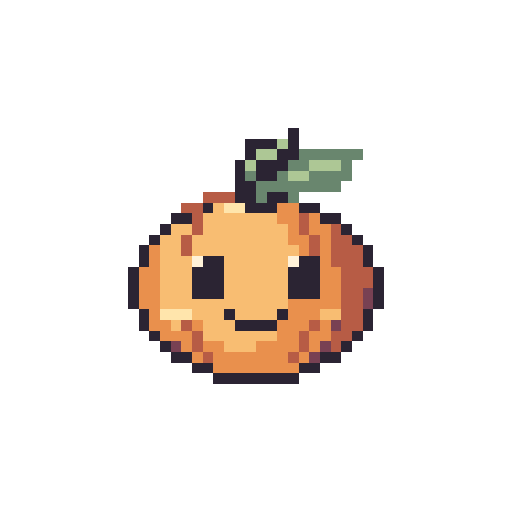
t = 0.00 s
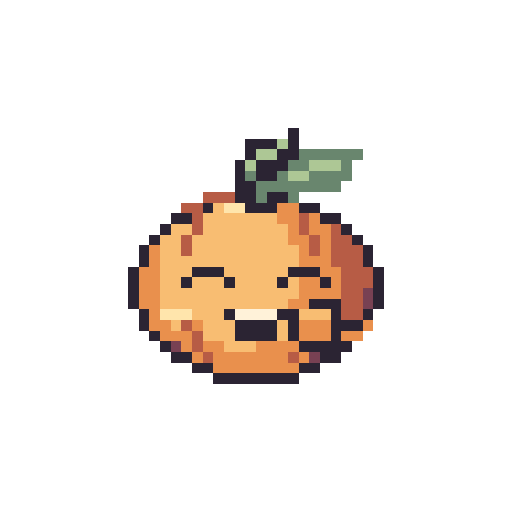
t = 0.27 s
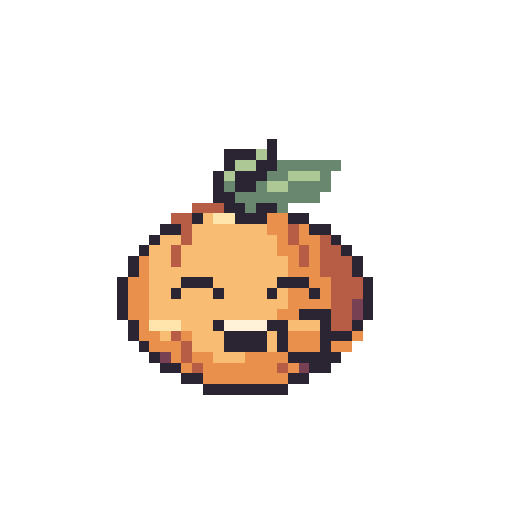
t = 0.57 s
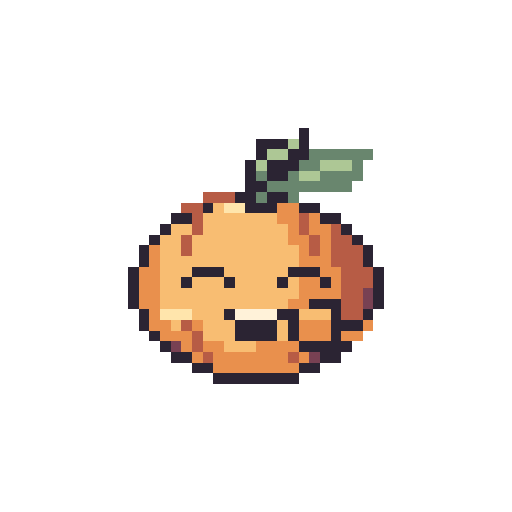
t = 0.83 s
t = 1.14 s: frame unchanged from t = 0.00 s, image omitted
t = 1.40 s: frame unchanged from t = 0.00 s, image omitted

The animated SVG that drew these frames (rendered in a browser with its animation timeline set to each time). Animation: 8 SMIL elements (animate=8); one cycle of 1.40 s.

<svg xmlns="http://www.w3.org/2000/svg" width="192" height="192" viewBox="0 0 48 48" shape-rendering="crispEdges" role="img" data-duration-ms="1400" data-loop="false"><title>Buddy · Hihihi</title><style>.pm-poster{display:none}.is-static .pm-frames{display:none}.is-static .pm-poster{display:inline}@media(prefers-reduced-motion:reduce){.pm-frames{display:none}.pm-poster{display:inline}}</style><defs><g id="standard-giggle-pose-0"><path fill="#2B2433" d="M27 12h1v1h-1zM23 13h3v1h-3zM27 13h1v1h-1zM23 14h1v1h-1zM26 14h2v1h-2zM22 15h1v1h-1zM24 15h3v1h-3zM22 16h1v1h-1zM24 16h2v1h-2zM22 17h2v1h-2zM22 18h2v1h-2zM25 18h2v1h-2zM19 19h1v1h-1zM23 19h3v1h-3zM28 19h2v1h-2zM16 20h2v1h-2zM30 20h2v1h-2zM15 21h1v1h-1zM32 21h1v1h-1zM14 22h1v1h-1zM33 22h1v1h-1zM13 23h1v1h-1zM34 23h1v1h-1zM13 24h1v1h-1zM19 24h2v1h-2zM28 24h2v1h-2zM34 24h1v1h-1zM12 25h1v1h-1zM18 25h3v1h-3zM27 25h3v1h-3zM35 25h1v1h-1zM12 26h1v1h-1zM18 26h3v1h-3zM27 26h3v1h-3zM35 26h1v1h-1zM12 27h1v1h-1zM18 27h3v1h-3zM27 27h3v1h-3zM35 27h1v1h-1zM12 28h1v1h-1zM35 28h1v1h-1zM13 29h1v1h-1zM21 29h1v1h-1zM26 29h1v1h-1zM34 29h1v1h-1zM13 30h1v1h-1zM22 30h4v1h-4zM34 30h1v1h-1zM14 31h1v1h-1zM33 31h1v1h-1zM15 32h1v1h-1zM32 32h1v1h-1zM16 33h2v1h-2zM30 33h2v1h-2zM18 34h2v1h-2zM28 34h2v1h-2zM20 35h8v1h-8z"/><path fill="#ADC795" d="M26 13h1v1h-1zM24 14h2v1h-2zM23 15h1v1h-1zM29 15h3v1h-3zM27 16h2v1h-2z"/><path fill="#69866E" d="M28 14h6v1h-6zM27 15h2v1h-2zM32 15h1v1h-1zM23 16h1v1h-1zM26 16h1v1h-1zM29 16h4v1h-4zM24 17h8v1h-8zM24 18h1v1h-1zM27 18h1v1h-1z"/><path fill="#B75C45" d="M19 18h3v1h-3zM17 19h2v1h-2zM18 20h1v1h-1zM28 20h1v1h-1zM18 21h1v1h-1zM28 21h1v1h-1zM31 21h1v1h-1zM17 22h1v1h-1zM29 22h1v1h-1zM31 22h2v1h-2zM17 23h1v1h-1zM29 23h1v1h-1zM31 23h3v1h-3zM31 24h3v1h-3zM32 25h3v1h-3zM32 26h3v1h-3zM32 27h2v1h-2zM32 28h2v1h-2zM32 29h2v1h-2zM17 30h1v1h-1zM29 30h1v1h-1zM32 30h2v1h-2zM18 31h1v1h-1zM28 31h1v1h-1zM31 31h2v1h-2zM18 32h1v1h-1zM28 32h1v1h-1zM31 32h1v1h-1zM19 33h1v1h-1zM27 33h1v1h-1z"/><path fill="#F8BD72" d="M20 19h1v1h-1zM19 20h7v1h-7zM16 21h2v1h-2zM19 21h8v1h-8zM15 22h2v1h-2zM18 22h9v1h-9zM15 23h2v1h-2zM18 23h10v1h-10zM15 24h3v1h-3zM21 24h6v1h-6zM15 25h3v1h-3zM21 25h6v1h-6zM15 26h3v1h-3zM21 26h6v1h-6zM15 27h3v1h-3zM21 27h6v1h-6zM15 28h12v1h-12zM18 29h3v1h-3zM22 29h4v1h-4zM30 29h2v1h-2zM16 30h1v1h-1zM19 30h3v1h-3zM19 31h7v1h-7zM21 32h3v1h-3z"/><path fill="#FFE5AC" d="M21 19h2v1h-2zM15 29h3v1h-3z"/><path fill="#E9904D" d="M26 19h2v1h-2zM26 20h2v1h-2zM29 20h1v1h-1zM27 21h1v1h-1zM29 21h2v1h-2zM27 22h2v1h-2zM30 22h1v1h-1zM14 23h1v1h-1zM28 23h1v1h-1zM30 23h1v1h-1zM14 24h1v1h-1zM30 24h1v1h-1zM13 25h2v1h-2zM30 25h2v1h-2zM13 26h2v1h-2zM30 26h2v1h-2zM13 27h2v1h-2zM30 27h2v1h-2zM13 28h2v1h-2zM27 28h5v1h-5zM14 29h1v1h-1zM27 29h3v1h-3zM14 30h2v1h-2zM18 30h1v1h-1zM26 30h3v1h-3zM30 30h1v1h-1zM15 31h3v1h-3zM26 31h2v1h-2zM29 31h2v1h-2zM17 32h1v1h-1zM19 32h2v1h-2zM24 32h4v1h-4zM29 32h1v1h-1zM18 33h1v1h-1zM20 33h7v1h-7zM28 33h1v1h-1zM20 34h8v1h-8z"/><path fill="#FFF2D9" d="M18 24h1v1h-1zM27 24h1v1h-1z"/><path fill="#784153" d="M34 27h1v1h-1zM34 28h1v1h-1zM31 30h1v1h-1zM16 32h1v1h-1zM30 32h1v1h-1zM29 33h1v1h-1z"/></g><g id="standard-giggle-pose-1"><path fill="#2B2433" d="M27 12h1v1h-1zM23 13h3v1h-3zM27 13h1v1h-1zM23 14h1v1h-1zM26 14h2v1h-2zM22 15h1v1h-1zM24 15h3v1h-3zM22 16h1v1h-1zM24 16h2v1h-2zM22 17h2v1h-2zM22 18h2v1h-2zM25 18h2v1h-2zM19 19h1v1h-1zM23 19h3v1h-3zM28 19h2v1h-2zM16 20h2v1h-2zM30 20h2v1h-2zM15 21h1v1h-1zM32 21h1v1h-1zM14 22h1v1h-1zM33 22h1v1h-1zM13 23h1v1h-1zM34 23h1v1h-1zM13 24h1v1h-1zM34 24h1v1h-1zM12 25h1v1h-1zM18 25h3v1h-3zM27 25h3v1h-3zM35 25h1v1h-1zM12 26h1v1h-1zM17 26h1v1h-1zM21 26h1v1h-1zM26 26h1v1h-1zM30 26h1v1h-1zM35 26h1v1h-1zM12 27h1v1h-1zM35 27h1v1h-1zM12 28h1v1h-1zM29 28h3v1h-3zM35 28h1v1h-1zM13 29h1v1h-1zM21 29h1v1h-1zM26 29h2v1h-2zM31 29h1v1h-1zM34 29h1v1h-1zM13 30h1v1h-1zM22 30h4v1h-4zM27 30h1v1h-1zM31 30h3v1h-3zM14 31h1v1h-1zM22 31h4v1h-4zM27 31h1v1h-1zM31 31h1v1h-1zM15 32h1v1h-1zM28 32h5v1h-5zM16 33h2v1h-2zM30 33h2v1h-2zM18 34h2v1h-2zM28 34h2v1h-2zM20 35h8v1h-8z"/><path fill="#ADC795" d="M26 13h1v1h-1zM24 14h2v1h-2zM23 15h1v1h-1zM29 15h3v1h-3zM27 16h2v1h-2z"/><path fill="#69866E" d="M28 14h6v1h-6zM27 15h2v1h-2zM32 15h1v1h-1zM23 16h1v1h-1zM26 16h1v1h-1zM29 16h4v1h-4zM24 17h8v1h-8zM24 18h1v1h-1zM27 18h1v1h-1z"/><path fill="#B75C45" d="M19 18h3v1h-3zM17 19h2v1h-2zM18 20h1v1h-1zM28 20h1v1h-1zM18 21h1v1h-1zM28 21h1v1h-1zM31 21h1v1h-1zM17 22h1v1h-1zM29 22h1v1h-1zM31 22h2v1h-2zM17 23h1v1h-1zM29 23h1v1h-1zM31 23h3v1h-3zM31 24h3v1h-3zM32 25h3v1h-3zM32 26h3v1h-3zM32 27h2v1h-2zM32 28h2v1h-2zM32 29h2v1h-2zM17 30h1v1h-1zM18 31h1v1h-1zM18 32h1v1h-1zM19 33h1v1h-1zM27 33h1v1h-1z"/><path fill="#F8BD72" d="M20 19h1v1h-1zM19 20h7v1h-7zM16 21h2v1h-2zM19 21h8v1h-8zM15 22h2v1h-2zM18 22h9v1h-9zM15 23h2v1h-2zM18 23h10v1h-10zM15 24h13v1h-13zM15 25h3v1h-3zM21 25h6v1h-6zM15 26h2v1h-2zM18 26h3v1h-3zM22 26h4v1h-4zM27 26h1v1h-1zM15 27h13v1h-13zM15 28h12v1h-12zM18 29h3v1h-3zM28 29h3v1h-3zM16 30h1v1h-1zM19 30h3v1h-3zM26 30h1v1h-1zM19 31h3v1h-3zM26 31h1v1h-1zM21 32h3v1h-3z"/><path fill="#FFE5AC" d="M21 19h2v1h-2zM15 29h3v1h-3z"/><path fill="#E9904D" d="M26 19h2v1h-2zM26 20h2v1h-2zM29 20h1v1h-1zM27 21h1v1h-1zM29 21h2v1h-2zM27 22h2v1h-2zM30 22h1v1h-1zM14 23h1v1h-1zM28 23h1v1h-1zM30 23h1v1h-1zM14 24h1v1h-1zM28 24h3v1h-3zM13 25h2v1h-2zM30 25h2v1h-2zM13 26h2v1h-2zM28 26h2v1h-2zM31 26h1v1h-1zM13 27h2v1h-2zM28 27h4v1h-4zM13 28h2v1h-2zM27 28h2v1h-2zM14 29h1v1h-1zM14 30h2v1h-2zM18 30h1v1h-1zM28 30h3v1h-3zM34 30h1v1h-1zM15 31h3v1h-3zM28 31h3v1h-3zM32 31h2v1h-2zM17 32h1v1h-1zM19 32h2v1h-2zM24 32h4v1h-4zM18 33h1v1h-1zM20 33h7v1h-7zM28 33h1v1h-1zM20 34h8v1h-8z"/><path fill="#784153" d="M34 27h1v1h-1zM34 28h1v1h-1zM16 32h1v1h-1zM29 33h1v1h-1z"/><path fill="#FFF2D9" d="M22 29h4v1h-4z"/></g><g id="standard-giggle-pose-2"><path fill="#2B2433" d="M27 11h1v1h-1zM23 12h3v1h-3zM27 12h1v1h-1zM23 13h1v1h-1zM26 13h2v1h-2zM22 14h1v1h-1zM24 14h3v1h-3zM22 15h1v1h-1zM24 15h2v1h-2zM22 16h2v1h-2zM22 17h2v1h-2zM25 17h2v1h-2zM19 18h1v1h-1zM23 18h3v1h-3zM28 18h2v1h-2zM16 19h2v1h-2zM30 19h2v1h-2zM15 20h1v1h-1zM32 20h1v1h-1zM14 21h1v1h-1zM33 21h1v1h-1zM13 22h1v1h-1zM34 22h1v1h-1zM13 23h1v1h-1zM34 23h1v1h-1zM12 24h1v1h-1zM18 24h3v1h-3zM27 24h3v1h-3zM35 24h1v1h-1zM12 25h1v1h-1zM17 25h1v1h-1zM21 25h1v1h-1zM26 25h1v1h-1zM30 25h1v1h-1zM35 25h1v1h-1zM12 26h1v1h-1zM35 26h1v1h-1zM12 27h1v1h-1zM29 27h3v1h-3zM35 27h1v1h-1zM13 28h1v1h-1zM21 28h1v1h-1zM26 28h2v1h-2zM31 28h1v1h-1zM34 28h1v1h-1zM13 29h1v1h-1zM22 29h4v1h-4zM27 29h1v1h-1zM31 29h3v1h-3zM14 30h1v1h-1zM22 30h4v1h-4zM27 30h1v1h-1zM31 30h1v1h-1zM15 31h1v1h-1zM28 31h5v1h-5zM16 32h2v1h-2zM30 32h2v1h-2zM18 33h2v1h-2zM28 33h2v1h-2zM20 34h8v1h-8z"/><path fill="#ADC795" d="M26 12h1v1h-1zM24 13h2v1h-2zM23 14h1v1h-1zM29 14h3v1h-3zM27 15h2v1h-2z"/><path fill="#69866E" d="M28 13h6v1h-6zM27 14h2v1h-2zM32 14h1v1h-1zM23 15h1v1h-1zM26 15h1v1h-1zM29 15h4v1h-4zM24 16h8v1h-8zM24 17h1v1h-1zM27 17h1v1h-1z"/><path fill="#B75C45" d="M19 17h3v1h-3zM17 18h2v1h-2zM18 19h1v1h-1zM28 19h1v1h-1zM18 20h1v1h-1zM28 20h1v1h-1zM31 20h1v1h-1zM17 21h1v1h-1zM29 21h1v1h-1zM31 21h2v1h-2zM17 22h1v1h-1zM29 22h1v1h-1zM31 22h3v1h-3zM31 23h3v1h-3zM32 24h3v1h-3zM32 25h3v1h-3zM32 26h2v1h-2zM32 27h2v1h-2zM32 28h2v1h-2zM17 29h1v1h-1zM18 30h1v1h-1zM18 31h1v1h-1zM19 32h1v1h-1zM27 32h1v1h-1z"/><path fill="#F8BD72" d="M20 18h1v1h-1zM19 19h7v1h-7zM16 20h2v1h-2zM19 20h8v1h-8zM15 21h2v1h-2zM18 21h9v1h-9zM15 22h2v1h-2zM18 22h10v1h-10zM15 23h13v1h-13zM15 24h3v1h-3zM21 24h6v1h-6zM15 25h2v1h-2zM18 25h3v1h-3zM22 25h4v1h-4zM27 25h1v1h-1zM15 26h13v1h-13zM15 27h12v1h-12zM18 28h3v1h-3zM28 28h3v1h-3zM16 29h1v1h-1zM19 29h3v1h-3zM26 29h1v1h-1zM19 30h3v1h-3zM26 30h1v1h-1zM21 31h3v1h-3z"/><path fill="#FFE5AC" d="M21 18h2v1h-2zM15 28h3v1h-3z"/><path fill="#E9904D" d="M26 18h2v1h-2zM26 19h2v1h-2zM29 19h1v1h-1zM27 20h1v1h-1zM29 20h2v1h-2zM27 21h2v1h-2zM30 21h1v1h-1zM14 22h1v1h-1zM28 22h1v1h-1zM30 22h1v1h-1zM14 23h1v1h-1zM28 23h3v1h-3zM13 24h2v1h-2zM30 24h2v1h-2zM13 25h2v1h-2zM28 25h2v1h-2zM31 25h1v1h-1zM13 26h2v1h-2zM28 26h4v1h-4zM13 27h2v1h-2zM27 27h2v1h-2zM14 28h1v1h-1zM14 29h2v1h-2zM18 29h1v1h-1zM28 29h3v1h-3zM34 29h1v1h-1zM15 30h3v1h-3zM28 30h3v1h-3zM32 30h2v1h-2zM17 31h1v1h-1zM19 31h2v1h-2zM24 31h4v1h-4zM18 32h1v1h-1zM20 32h7v1h-7zM28 32h1v1h-1zM20 33h8v1h-8z"/><path fill="#784153" d="M34 26h1v1h-1zM34 27h1v1h-1zM16 31h1v1h-1zM29 32h1v1h-1z"/><path fill="#FFF2D9" d="M22 28h4v1h-4z"/></g><g id="standard-giggle-pose-3"><path fill="#2B2433" d="M25 13h1v1h-1zM21 14h3v1h-3zM25 14h1v1h-1zM21 15h1v1h-1zM24 15h2v1h-2zM20 16h1v1h-1zM22 16h3v1h-3zM20 17h1v1h-1zM22 17h2v1h-2zM20 18h2v1h-2zM21 19h2v1h-2zM24 19h2v1h-2zM18 20h1v1h-1zM22 20h3v1h-3zM27 20h2v1h-2zM15 21h2v1h-2zM29 21h2v1h-2zM14 22h1v1h-1zM31 22h1v1h-1zM13 23h1v1h-1zM32 23h1v1h-1zM12 24h1v1h-1zM33 24h1v1h-1zM12 25h1v1h-1zM33 25h1v1h-1zM11 26h1v1h-1zM17 26h3v1h-3zM26 26h3v1h-3zM34 26h1v1h-1zM11 27h1v1h-1zM16 27h1v1h-1zM20 27h1v1h-1zM25 27h1v1h-1zM29 27h1v1h-1zM34 27h1v1h-1zM11 28h1v1h-1zM34 28h1v1h-1zM11 29h1v1h-1zM28 29h3v1h-3zM34 29h1v1h-1zM12 30h1v1h-1zM20 30h1v1h-1zM25 30h2v1h-2zM30 30h1v1h-1zM33 30h1v1h-1zM12 31h1v1h-1zM21 31h4v1h-4zM26 31h1v1h-1zM30 31h3v1h-3zM13 32h1v1h-1zM21 32h4v1h-4zM26 32h1v1h-1zM30 32h1v1h-1zM14 33h1v1h-1zM27 33h5v1h-5zM15 34h2v1h-2zM29 34h2v1h-2zM17 35h2v1h-2zM27 35h2v1h-2zM19 36h8v1h-8z"/><path fill="#ADC795" d="M24 14h1v1h-1zM22 15h2v1h-2zM21 16h1v1h-1zM27 16h3v1h-3zM25 17h2v1h-2z"/><path fill="#69866E" d="M26 15h6v1h-6zM25 16h2v1h-2zM30 16h1v1h-1zM21 17h1v1h-1zM24 17h1v1h-1zM27 17h4v1h-4zM22 18h8v1h-8zM23 19h1v1h-1zM26 19h1v1h-1z"/><path fill="#B75C45" d="M18 19h3v1h-3zM16 20h2v1h-2zM17 21h1v1h-1zM27 21h1v1h-1zM17 22h1v1h-1zM27 22h1v1h-1zM30 22h1v1h-1zM16 23h1v1h-1zM28 23h1v1h-1zM30 23h2v1h-2zM16 24h1v1h-1zM28 24h1v1h-1zM30 24h3v1h-3zM30 25h3v1h-3zM31 26h3v1h-3zM31 27h3v1h-3zM31 28h2v1h-2zM31 29h2v1h-2zM31 30h2v1h-2zM16 31h1v1h-1zM17 32h1v1h-1zM17 33h1v1h-1zM18 34h1v1h-1zM26 34h1v1h-1z"/><path fill="#F8BD72" d="M19 20h1v1h-1zM18 21h7v1h-7zM15 22h2v1h-2zM18 22h8v1h-8zM14 23h2v1h-2zM17 23h9v1h-9zM14 24h2v1h-2zM17 24h10v1h-10zM14 25h13v1h-13zM14 26h3v1h-3zM20 26h6v1h-6zM14 27h2v1h-2zM17 27h3v1h-3zM21 27h4v1h-4zM26 27h1v1h-1zM14 28h13v1h-13zM14 29h12v1h-12zM17 30h3v1h-3zM27 30h3v1h-3zM15 31h1v1h-1zM18 31h3v1h-3zM25 31h1v1h-1zM18 32h3v1h-3zM25 32h1v1h-1zM20 33h3v1h-3z"/><path fill="#FFE5AC" d="M20 20h2v1h-2zM14 30h3v1h-3z"/><path fill="#E9904D" d="M25 20h2v1h-2zM25 21h2v1h-2zM28 21h1v1h-1zM26 22h1v1h-1zM28 22h2v1h-2zM26 23h2v1h-2zM29 23h1v1h-1zM13 24h1v1h-1zM27 24h1v1h-1zM29 24h1v1h-1zM13 25h1v1h-1zM27 25h3v1h-3zM12 26h2v1h-2zM29 26h2v1h-2zM12 27h2v1h-2zM27 27h2v1h-2zM30 27h1v1h-1zM12 28h2v1h-2zM27 28h4v1h-4zM12 29h2v1h-2zM26 29h2v1h-2zM13 30h1v1h-1zM13 31h2v1h-2zM17 31h1v1h-1zM27 31h3v1h-3zM33 31h1v1h-1zM14 32h3v1h-3zM27 32h3v1h-3zM31 32h2v1h-2zM16 33h1v1h-1zM18 33h2v1h-2zM23 33h4v1h-4zM17 34h1v1h-1zM19 34h7v1h-7zM27 34h1v1h-1zM19 35h8v1h-8z"/><path fill="#784153" d="M33 28h1v1h-1zM33 29h1v1h-1zM15 33h1v1h-1zM28 34h1v1h-1z"/><path fill="#FFF2D9" d="M21 30h4v1h-4z"/></g><g id="standard-giggle-pose-4"><path fill="#2B2433" d="M28 11h1v1h-1zM24 12h3v1h-3zM28 12h1v1h-1zM24 13h1v1h-1zM27 13h2v1h-2zM23 14h1v1h-1zM25 14h3v1h-3zM23 15h1v1h-1zM25 15h2v1h-2zM23 16h2v1h-2zM23 17h2v1h-2zM26 17h2v1h-2zM20 18h1v1h-1zM24 18h3v1h-3zM29 18h2v1h-2zM17 19h2v1h-2zM31 19h2v1h-2zM16 20h1v1h-1zM33 20h1v1h-1zM15 21h1v1h-1zM34 21h1v1h-1zM14 22h1v1h-1zM35 22h1v1h-1zM14 23h1v1h-1zM35 23h1v1h-1zM13 24h1v1h-1zM19 24h3v1h-3zM28 24h3v1h-3zM36 24h1v1h-1zM13 25h1v1h-1zM18 25h1v1h-1zM22 25h1v1h-1zM27 25h1v1h-1zM31 25h1v1h-1zM36 25h1v1h-1zM13 26h1v1h-1zM36 26h1v1h-1zM13 27h1v1h-1zM30 27h3v1h-3zM36 27h1v1h-1zM14 28h1v1h-1zM22 28h1v1h-1zM27 28h2v1h-2zM32 28h1v1h-1zM35 28h1v1h-1zM14 29h1v1h-1zM23 29h4v1h-4zM28 29h1v1h-1zM32 29h3v1h-3zM15 30h1v1h-1zM23 30h4v1h-4zM28 30h1v1h-1zM32 30h1v1h-1zM16 31h1v1h-1zM29 31h5v1h-5zM17 32h2v1h-2zM31 32h2v1h-2zM19 33h2v1h-2zM29 33h2v1h-2zM21 34h8v1h-8z"/><path fill="#ADC795" d="M27 12h1v1h-1zM25 13h2v1h-2zM24 14h1v1h-1zM30 14h3v1h-3zM28 15h2v1h-2z"/><path fill="#69866E" d="M29 13h6v1h-6zM28 14h2v1h-2zM33 14h1v1h-1zM24 15h1v1h-1zM27 15h1v1h-1zM30 15h4v1h-4zM25 16h8v1h-8zM25 17h1v1h-1zM28 17h1v1h-1z"/><path fill="#B75C45" d="M20 17h3v1h-3zM18 18h2v1h-2zM19 19h1v1h-1zM29 19h1v1h-1zM19 20h1v1h-1zM29 20h1v1h-1zM32 20h1v1h-1zM18 21h1v1h-1zM30 21h1v1h-1zM32 21h2v1h-2zM18 22h1v1h-1zM30 22h1v1h-1zM32 22h3v1h-3zM32 23h3v1h-3zM33 24h3v1h-3zM33 25h3v1h-3zM33 26h2v1h-2zM33 27h2v1h-2zM33 28h2v1h-2zM18 29h1v1h-1zM19 30h1v1h-1zM19 31h1v1h-1zM20 32h1v1h-1zM28 32h1v1h-1z"/><path fill="#F8BD72" d="M21 18h1v1h-1zM20 19h7v1h-7zM17 20h2v1h-2zM20 20h8v1h-8zM16 21h2v1h-2zM19 21h9v1h-9zM16 22h2v1h-2zM19 22h10v1h-10zM16 23h13v1h-13zM16 24h3v1h-3zM22 24h6v1h-6zM16 25h2v1h-2zM19 25h3v1h-3zM23 25h4v1h-4zM28 25h1v1h-1zM16 26h13v1h-13zM16 27h12v1h-12zM19 28h3v1h-3zM29 28h3v1h-3zM17 29h1v1h-1zM20 29h3v1h-3zM27 29h1v1h-1zM20 30h3v1h-3zM27 30h1v1h-1zM22 31h3v1h-3z"/><path fill="#FFE5AC" d="M22 18h2v1h-2zM16 28h3v1h-3z"/><path fill="#E9904D" d="M27 18h2v1h-2zM27 19h2v1h-2zM30 19h1v1h-1zM28 20h1v1h-1zM30 20h2v1h-2zM28 21h2v1h-2zM31 21h1v1h-1zM15 22h1v1h-1zM29 22h1v1h-1zM31 22h1v1h-1zM15 23h1v1h-1zM29 23h3v1h-3zM14 24h2v1h-2zM31 24h2v1h-2zM14 25h2v1h-2zM29 25h2v1h-2zM32 25h1v1h-1zM14 26h2v1h-2zM29 26h4v1h-4zM14 27h2v1h-2zM28 27h2v1h-2zM15 28h1v1h-1zM15 29h2v1h-2zM19 29h1v1h-1zM29 29h3v1h-3zM35 29h1v1h-1zM16 30h3v1h-3zM29 30h3v1h-3zM33 30h2v1h-2zM18 31h1v1h-1zM20 31h2v1h-2zM25 31h4v1h-4zM19 32h1v1h-1zM21 32h7v1h-7zM29 32h1v1h-1zM21 33h8v1h-8z"/><path fill="#784153" d="M35 26h1v1h-1zM35 27h1v1h-1zM17 31h1v1h-1zM30 32h1v1h-1z"/><path fill="#FFF2D9" d="M23 28h4v1h-4z"/></g><g id="standard-giggle-pose-5"><path fill="#2B2433" d="M28 12h1v1h-1zM24 13h3v1h-3zM28 13h1v1h-1zM24 14h1v1h-1zM27 14h2v1h-2zM23 15h1v1h-1zM25 15h3v1h-3zM23 16h1v1h-1zM25 16h2v1h-2zM23 17h2v1h-2zM22 18h2v1h-2zM25 18h2v1h-2zM19 19h1v1h-1zM23 19h3v1h-3zM28 19h2v1h-2zM16 20h2v1h-2zM30 20h2v1h-2zM15 21h1v1h-1zM32 21h1v1h-1zM14 22h1v1h-1zM33 22h1v1h-1zM13 23h1v1h-1zM34 23h1v1h-1zM13 24h1v1h-1zM34 24h1v1h-1zM12 25h1v1h-1zM18 25h3v1h-3zM27 25h3v1h-3zM35 25h1v1h-1zM12 26h1v1h-1zM17 26h1v1h-1zM21 26h1v1h-1zM26 26h1v1h-1zM30 26h1v1h-1zM35 26h1v1h-1zM12 27h1v1h-1zM35 27h1v1h-1zM12 28h1v1h-1zM29 28h3v1h-3zM35 28h1v1h-1zM13 29h1v1h-1zM21 29h1v1h-1zM26 29h2v1h-2zM31 29h1v1h-1zM34 29h1v1h-1zM13 30h1v1h-1zM22 30h4v1h-4zM27 30h1v1h-1zM31 30h3v1h-3zM14 31h1v1h-1zM22 31h4v1h-4zM27 31h1v1h-1zM31 31h1v1h-1zM15 32h1v1h-1zM28 32h5v1h-5zM16 33h2v1h-2zM30 33h2v1h-2zM18 34h2v1h-2zM28 34h2v1h-2zM20 35h8v1h-8z"/><path fill="#ADC795" d="M27 13h1v1h-1zM25 14h2v1h-2zM24 15h1v1h-1zM30 15h3v1h-3zM28 16h2v1h-2z"/><path fill="#69866E" d="M29 14h6v1h-6zM28 15h2v1h-2zM33 15h1v1h-1zM24 16h1v1h-1zM27 16h1v1h-1zM30 16h4v1h-4zM25 17h8v1h-8zM24 18h1v1h-1zM27 18h1v1h-1z"/><path fill="#B75C45" d="M19 18h3v1h-3zM17 19h2v1h-2zM18 20h1v1h-1zM28 20h1v1h-1zM18 21h1v1h-1zM28 21h1v1h-1zM31 21h1v1h-1zM17 22h1v1h-1zM29 22h1v1h-1zM31 22h2v1h-2zM17 23h1v1h-1zM29 23h1v1h-1zM31 23h3v1h-3zM31 24h3v1h-3zM32 25h3v1h-3zM32 26h3v1h-3zM32 27h2v1h-2zM32 28h2v1h-2zM32 29h2v1h-2zM17 30h1v1h-1zM18 31h1v1h-1zM18 32h1v1h-1zM19 33h1v1h-1zM27 33h1v1h-1z"/><path fill="#F8BD72" d="M20 19h1v1h-1zM19 20h7v1h-7zM16 21h2v1h-2zM19 21h8v1h-8zM15 22h2v1h-2zM18 22h9v1h-9zM15 23h2v1h-2zM18 23h10v1h-10zM15 24h13v1h-13zM15 25h3v1h-3zM21 25h6v1h-6zM15 26h2v1h-2zM18 26h3v1h-3zM22 26h4v1h-4zM27 26h1v1h-1zM15 27h13v1h-13zM15 28h12v1h-12zM18 29h3v1h-3zM28 29h3v1h-3zM16 30h1v1h-1zM19 30h3v1h-3zM26 30h1v1h-1zM19 31h3v1h-3zM26 31h1v1h-1zM21 32h3v1h-3z"/><path fill="#FFE5AC" d="M21 19h2v1h-2zM15 29h3v1h-3z"/><path fill="#E9904D" d="M26 19h2v1h-2zM26 20h2v1h-2zM29 20h1v1h-1zM27 21h1v1h-1zM29 21h2v1h-2zM27 22h2v1h-2zM30 22h1v1h-1zM14 23h1v1h-1zM28 23h1v1h-1zM30 23h1v1h-1zM14 24h1v1h-1zM28 24h3v1h-3zM13 25h2v1h-2zM30 25h2v1h-2zM13 26h2v1h-2zM28 26h2v1h-2zM31 26h1v1h-1zM13 27h2v1h-2zM28 27h4v1h-4zM13 28h2v1h-2zM27 28h2v1h-2zM14 29h1v1h-1zM14 30h2v1h-2zM18 30h1v1h-1zM28 30h3v1h-3zM34 30h1v1h-1zM15 31h3v1h-3zM28 31h3v1h-3zM32 31h2v1h-2zM17 32h1v1h-1zM19 32h2v1h-2zM24 32h4v1h-4zM18 33h1v1h-1zM20 33h7v1h-7zM28 33h1v1h-1zM20 34h8v1h-8z"/><path fill="#784153" d="M34 27h1v1h-1zM34 28h1v1h-1zM16 32h1v1h-1zM29 33h1v1h-1z"/><path fill="#FFF2D9" d="M22 29h4v1h-4z"/></g><g id="standard-giggle-pose-6"><path fill="#2B2433" d="M27 12h1v1h-1zM23 13h3v1h-3zM27 13h1v1h-1zM23 14h1v1h-1zM26 14h2v1h-2zM22 15h1v1h-1zM24 15h3v1h-3zM22 16h1v1h-1zM24 16h2v1h-2zM22 17h2v1h-2zM22 18h2v1h-2zM25 18h2v1h-2zM19 19h1v1h-1zM23 19h3v1h-3zM28 19h2v1h-2zM16 20h2v1h-2zM30 20h2v1h-2zM15 21h1v1h-1zM32 21h1v1h-1zM14 22h1v1h-1zM33 22h1v1h-1zM13 23h1v1h-1zM34 23h1v1h-1zM13 24h1v1h-1zM34 24h1v1h-1zM12 25h1v1h-1zM35 25h1v1h-1zM12 26h1v1h-1zM18 26h3v1h-3zM27 26h3v1h-3zM35 26h1v1h-1zM12 27h1v1h-1zM35 27h1v1h-1zM12 28h1v1h-1zM35 28h1v1h-1zM13 29h1v1h-1zM21 29h1v1h-1zM26 29h1v1h-1zM34 29h1v1h-1zM13 30h1v1h-1zM22 30h4v1h-4zM34 30h1v1h-1zM14 31h1v1h-1zM33 31h1v1h-1zM15 32h1v1h-1zM32 32h1v1h-1zM16 33h2v1h-2zM30 33h2v1h-2zM18 34h2v1h-2zM28 34h2v1h-2zM20 35h8v1h-8z"/><path fill="#ADC795" d="M26 13h1v1h-1zM24 14h2v1h-2zM23 15h1v1h-1zM29 15h3v1h-3zM27 16h2v1h-2z"/><path fill="#69866E" d="M28 14h6v1h-6zM27 15h2v1h-2zM32 15h1v1h-1zM23 16h1v1h-1zM26 16h1v1h-1zM29 16h4v1h-4zM24 17h8v1h-8zM24 18h1v1h-1zM27 18h1v1h-1z"/><path fill="#B75C45" d="M19 18h3v1h-3zM17 19h2v1h-2zM18 20h1v1h-1zM28 20h1v1h-1zM18 21h1v1h-1zM28 21h1v1h-1zM31 21h1v1h-1zM17 22h1v1h-1zM29 22h1v1h-1zM31 22h2v1h-2zM17 23h1v1h-1zM29 23h1v1h-1zM31 23h3v1h-3zM31 24h3v1h-3zM32 25h3v1h-3zM32 26h3v1h-3zM32 27h2v1h-2zM32 28h2v1h-2zM32 29h2v1h-2zM17 30h1v1h-1zM29 30h1v1h-1zM32 30h2v1h-2zM18 31h1v1h-1zM28 31h1v1h-1zM31 31h2v1h-2zM18 32h1v1h-1zM28 32h1v1h-1zM31 32h1v1h-1zM19 33h1v1h-1zM27 33h1v1h-1z"/><path fill="#F8BD72" d="M20 19h1v1h-1zM19 20h7v1h-7zM16 21h2v1h-2zM19 21h8v1h-8zM15 22h2v1h-2zM18 22h9v1h-9zM15 23h2v1h-2zM18 23h10v1h-10zM15 24h13v1h-13zM15 25h13v1h-13zM15 26h3v1h-3zM21 26h6v1h-6zM15 27h13v1h-13zM15 28h12v1h-12zM18 29h3v1h-3zM22 29h4v1h-4zM30 29h2v1h-2zM16 30h1v1h-1zM19 30h3v1h-3zM19 31h7v1h-7zM21 32h3v1h-3z"/><path fill="#FFE5AC" d="M21 19h2v1h-2zM15 29h3v1h-3z"/><path fill="#E9904D" d="M26 19h2v1h-2zM26 20h2v1h-2zM29 20h1v1h-1zM27 21h1v1h-1zM29 21h2v1h-2zM27 22h2v1h-2zM30 22h1v1h-1zM14 23h1v1h-1zM28 23h1v1h-1zM30 23h1v1h-1zM14 24h1v1h-1zM28 24h3v1h-3zM13 25h2v1h-2zM28 25h4v1h-4zM13 26h2v1h-2zM30 26h2v1h-2zM13 27h2v1h-2zM28 27h4v1h-4zM13 28h2v1h-2zM27 28h5v1h-5zM14 29h1v1h-1zM27 29h3v1h-3zM14 30h2v1h-2zM18 30h1v1h-1zM26 30h3v1h-3zM30 30h1v1h-1zM15 31h3v1h-3zM26 31h2v1h-2zM29 31h2v1h-2zM17 32h1v1h-1zM19 32h2v1h-2zM24 32h4v1h-4zM29 32h1v1h-1zM18 33h1v1h-1zM20 33h7v1h-7zM28 33h1v1h-1zM20 34h8v1h-8z"/><path fill="#784153" d="M34 27h1v1h-1zM34 28h1v1h-1zM31 30h1v1h-1zM16 32h1v1h-1zM30 32h1v1h-1zM29 33h1v1h-1z"/></g></defs><g class="pm-poster"><path fill="#2B2433" d="M27 12h1v1h-1zM23 13h3v1h-3zM27 13h1v1h-1zM23 14h1v1h-1zM26 14h2v1h-2zM22 15h1v1h-1zM24 15h3v1h-3zM22 16h1v1h-1zM24 16h2v1h-2zM22 17h2v1h-2zM22 18h2v1h-2zM25 18h2v1h-2zM19 19h1v1h-1zM23 19h3v1h-3zM28 19h2v1h-2zM16 20h2v1h-2zM30 20h2v1h-2zM15 21h1v1h-1zM32 21h1v1h-1zM14 22h1v1h-1zM33 22h1v1h-1zM13 23h1v1h-1zM34 23h1v1h-1zM13 24h1v1h-1zM19 24h2v1h-2zM28 24h2v1h-2zM34 24h1v1h-1zM12 25h1v1h-1zM18 25h3v1h-3zM27 25h3v1h-3zM35 25h1v1h-1zM12 26h1v1h-1zM18 26h3v1h-3zM27 26h3v1h-3zM35 26h1v1h-1zM12 27h1v1h-1zM18 27h3v1h-3zM27 27h3v1h-3zM35 27h1v1h-1zM12 28h1v1h-1zM35 28h1v1h-1zM13 29h1v1h-1zM21 29h1v1h-1zM26 29h1v1h-1zM34 29h1v1h-1zM13 30h1v1h-1zM22 30h4v1h-4zM34 30h1v1h-1zM14 31h1v1h-1zM33 31h1v1h-1zM15 32h1v1h-1zM32 32h1v1h-1zM16 33h2v1h-2zM30 33h2v1h-2zM18 34h2v1h-2zM28 34h2v1h-2zM20 35h8v1h-8z"/><path fill="#ADC795" d="M26 13h1v1h-1zM24 14h2v1h-2zM23 15h1v1h-1zM29 15h3v1h-3zM27 16h2v1h-2z"/><path fill="#69866E" d="M28 14h6v1h-6zM27 15h2v1h-2zM32 15h1v1h-1zM23 16h1v1h-1zM26 16h1v1h-1zM29 16h4v1h-4zM24 17h8v1h-8zM24 18h1v1h-1zM27 18h1v1h-1z"/><path fill="#B75C45" d="M19 18h3v1h-3zM17 19h2v1h-2zM18 20h1v1h-1zM28 20h1v1h-1zM18 21h1v1h-1zM28 21h1v1h-1zM31 21h1v1h-1zM17 22h1v1h-1zM29 22h1v1h-1zM31 22h2v1h-2zM17 23h1v1h-1zM29 23h1v1h-1zM31 23h3v1h-3zM31 24h3v1h-3zM32 25h3v1h-3zM32 26h3v1h-3zM32 27h2v1h-2zM32 28h2v1h-2zM32 29h2v1h-2zM17 30h1v1h-1zM29 30h1v1h-1zM32 30h2v1h-2zM18 31h1v1h-1zM28 31h1v1h-1zM31 31h2v1h-2zM18 32h1v1h-1zM28 32h1v1h-1zM31 32h1v1h-1zM19 33h1v1h-1zM27 33h1v1h-1z"/><path fill="#F8BD72" d="M20 19h1v1h-1zM19 20h7v1h-7zM16 21h2v1h-2zM19 21h8v1h-8zM15 22h2v1h-2zM18 22h9v1h-9zM15 23h2v1h-2zM18 23h10v1h-10zM15 24h3v1h-3zM21 24h6v1h-6zM15 25h3v1h-3zM21 25h6v1h-6zM15 26h3v1h-3zM21 26h6v1h-6zM15 27h3v1h-3zM21 27h6v1h-6zM15 28h12v1h-12zM18 29h3v1h-3zM22 29h4v1h-4zM30 29h2v1h-2zM16 30h1v1h-1zM19 30h3v1h-3zM19 31h7v1h-7zM21 32h3v1h-3z"/><path fill="#FFE5AC" d="M21 19h2v1h-2zM15 29h3v1h-3z"/><path fill="#E9904D" d="M26 19h2v1h-2zM26 20h2v1h-2zM29 20h1v1h-1zM27 21h1v1h-1zM29 21h2v1h-2zM27 22h2v1h-2zM30 22h1v1h-1zM14 23h1v1h-1zM28 23h1v1h-1zM30 23h1v1h-1zM14 24h1v1h-1zM30 24h1v1h-1zM13 25h2v1h-2zM30 25h2v1h-2zM13 26h2v1h-2zM30 26h2v1h-2zM13 27h2v1h-2zM30 27h2v1h-2zM13 28h2v1h-2zM27 28h5v1h-5zM14 29h1v1h-1zM27 29h3v1h-3zM14 30h2v1h-2zM18 30h1v1h-1zM26 30h3v1h-3zM30 30h1v1h-1zM15 31h3v1h-3zM26 31h2v1h-2zM29 31h2v1h-2zM17 32h1v1h-1zM19 32h2v1h-2zM24 32h4v1h-4zM29 32h1v1h-1zM18 33h1v1h-1zM20 33h7v1h-7zM28 33h1v1h-1zM20 34h8v1h-8z"/><path fill="#FFF2D9" d="M18 24h1v1h-1zM27 24h1v1h-1z"/><path fill="#784153" d="M34 27h1v1h-1zM34 28h1v1h-1zM31 30h1v1h-1zM16 32h1v1h-1zM30 32h1v1h-1zM29 33h1v1h-1z"/></g><g class="pm-frames"><g data-frame="0" visibility="hidden"><use href="#standard-giggle-pose-0"/><animate attributeName="visibility" calcMode="discrete" values="visible;hidden;hidden" keyTimes="0.0000000;0.1285714;1.0000000" dur="1400ms" repeatCount="1" fill="freeze"/></g><g data-frame="1" visibility="hidden"><use href="#standard-giggle-pose-1"/><animate attributeName="visibility" calcMode="discrete" values="hidden;visible;hidden;hidden" keyTimes="0.0000000;0.1285714;0.2571429;1.0000000" dur="1400ms" repeatCount="1" fill="freeze"/></g><g data-frame="2" visibility="hidden"><use href="#standard-giggle-pose-2"/><animate attributeName="visibility" calcMode="discrete" values="hidden;visible;hidden;hidden" keyTimes="0.0000000;0.2571429;0.3571429;1.0000000" dur="1400ms" repeatCount="1" fill="freeze"/></g><g data-frame="3" visibility="hidden"><use href="#standard-giggle-pose-3"/><animate attributeName="visibility" calcMode="discrete" values="hidden;visible;hidden;hidden" keyTimes="0.0000000;0.3571429;0.4571429;1.0000000" dur="1400ms" repeatCount="1" fill="freeze"/></g><g data-frame="4" visibility="hidden"><use href="#standard-giggle-pose-4"/><animate attributeName="visibility" calcMode="discrete" values="hidden;visible;hidden;hidden" keyTimes="0.0000000;0.4571429;0.5571429;1.0000000" dur="1400ms" repeatCount="1" fill="freeze"/></g><g data-frame="5" visibility="hidden"><use href="#standard-giggle-pose-5"/><animate attributeName="visibility" calcMode="discrete" values="hidden;visible;hidden;hidden" keyTimes="0.0000000;0.5571429;0.6857143;1.0000000" dur="1400ms" repeatCount="1" fill="freeze"/></g><g data-frame="6" visibility="hidden"><use href="#standard-giggle-pose-6"/><animate attributeName="visibility" calcMode="discrete" values="hidden;visible;hidden;hidden" keyTimes="0.0000000;0.6857143;0.7714286;1.0000000" dur="1400ms" repeatCount="1" fill="freeze"/></g><g data-frame="7" visibility="hidden"><use href="#standard-giggle-pose-0"/><animate attributeName="visibility" calcMode="discrete" values="hidden;visible;visible" keyTimes="0.0000000;0.7714286;1.0000000" dur="1400ms" repeatCount="1" fill="freeze"/></g></g></svg>
